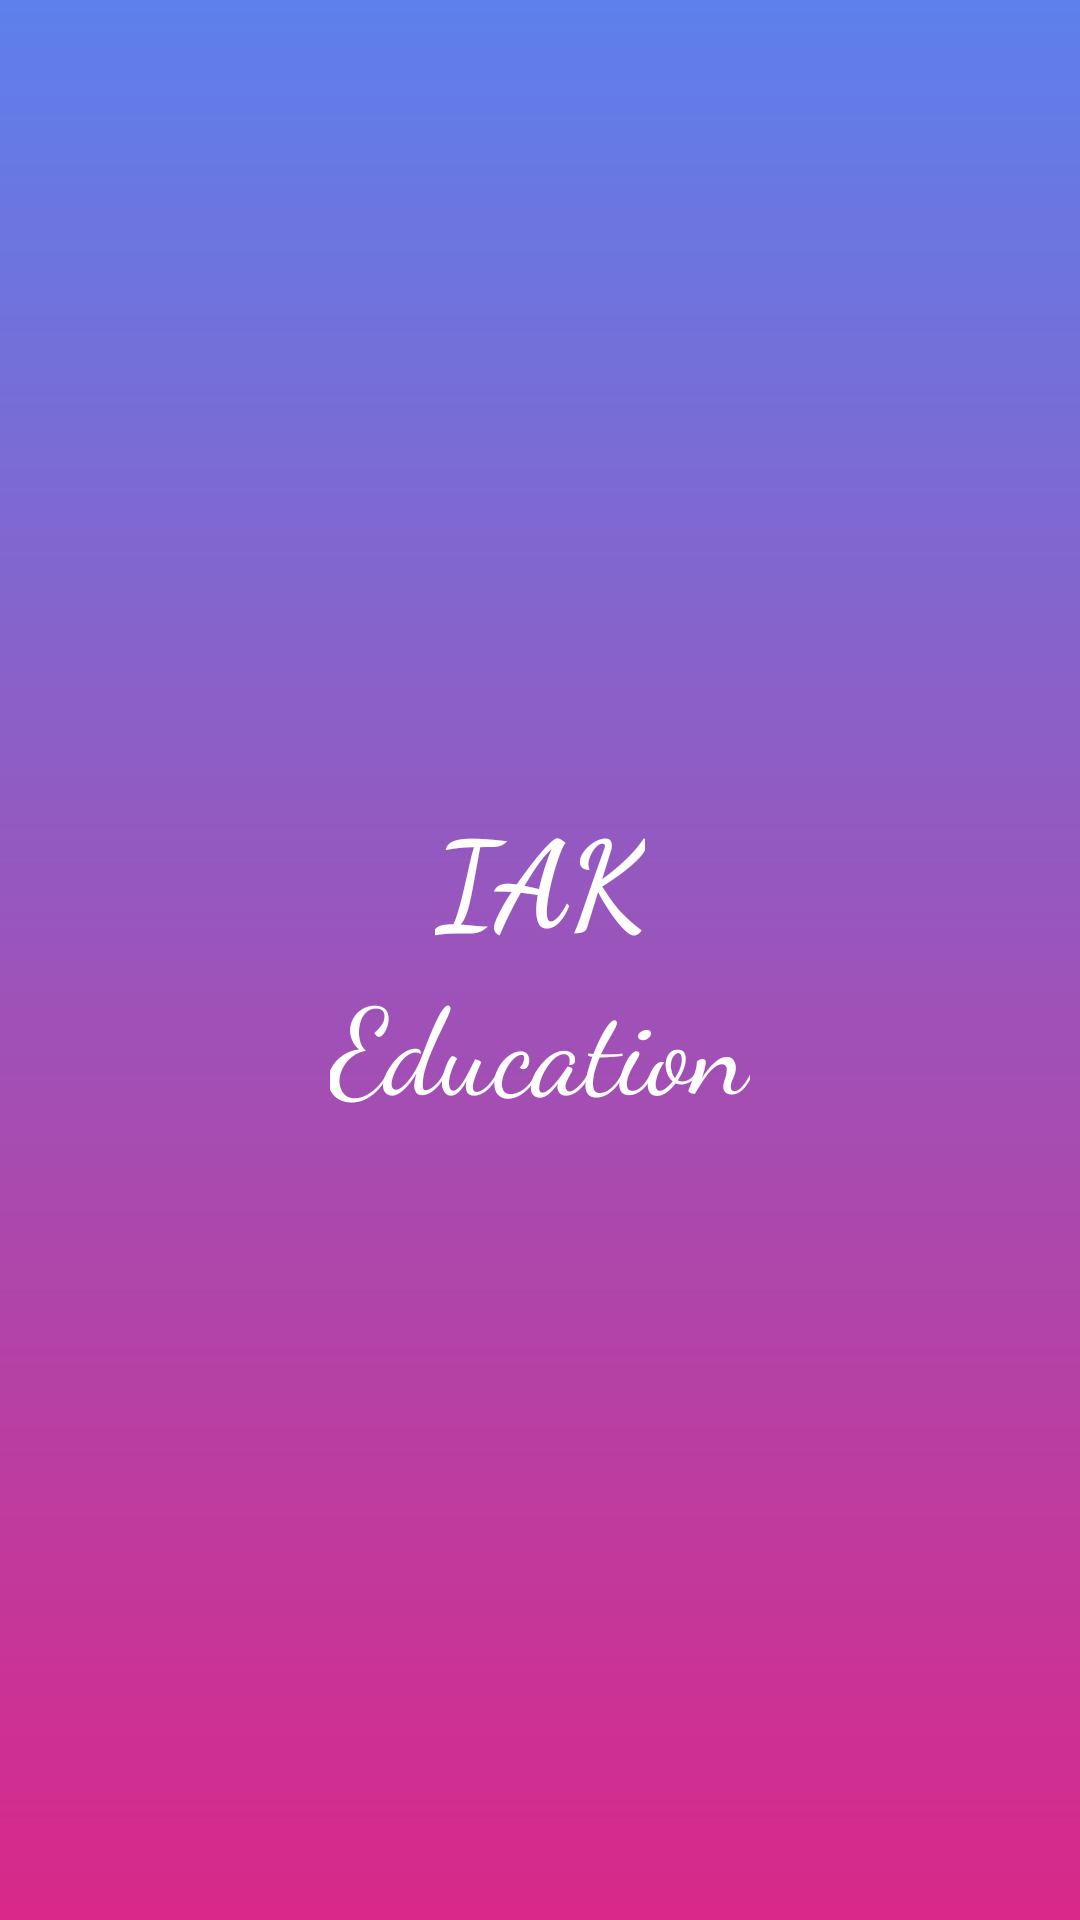

Write the Android layout XML for this screen, with the resource values it uses.
<!-- AndroidManifest.xml: application theme AppTheme.NoActionBar -->
<!-- res/layout/activity_splash.xml -->
<?xml version="1.0" encoding="utf-8"?>
<LinearLayout xmlns:android="http://schemas.android.com/apk/res/android"
    xmlns:app="http://schemas.android.com/apk/res-auto"
    xmlns:tools="http://schemas.android.com/tools"
    android:layout_width="match_parent"
    android:layout_height="match_parent"
    android:orientation="vertical"
    android:gravity="center"
    android:background="@drawable/backgroun_splash"
    tools:context="com.example.developer.education.Splash">

    <TextView
        android:layout_width="wrap_content"
        android:layout_height="wrap_content"
        android:text="IAK"
        android:fontFamily="cursive"
        android:textSize="40dp"
        android:textStyle="bold"
        android:textColor="@color/colorWhite"/>
    <TextView
        android:layout_width="wrap_content"
        android:layout_height="wrap_content"
        android:text="Education"
        android:fontFamily="cursive"
        android:textSize="40dp"
        android:textColor="@color/colorWhite"/>



</LinearLayout>
<!-- resources referenced by this layout -->
<resources>
  <color name="colorWhite">#ffffff</color>
  <!-- drawable backgroun_splash (drawable) -->
  <?xml version="1.0" encoding="utf-8"?>
  <shape xmlns:android="http://schemas.android.com/apk/res/android"
      android:shape="rectangle">
      <gradient
          android:angle="270"
          android:startColor="#5d80ec"
          android:endColor="#d92889"
          android:type="linear" />
  </shape>
  <style name="AppTheme.NoActionBar">
          <item name="windowActionBar">false</item>
          <item name="windowNoTitle">true</item>
      </style>
</resources>
